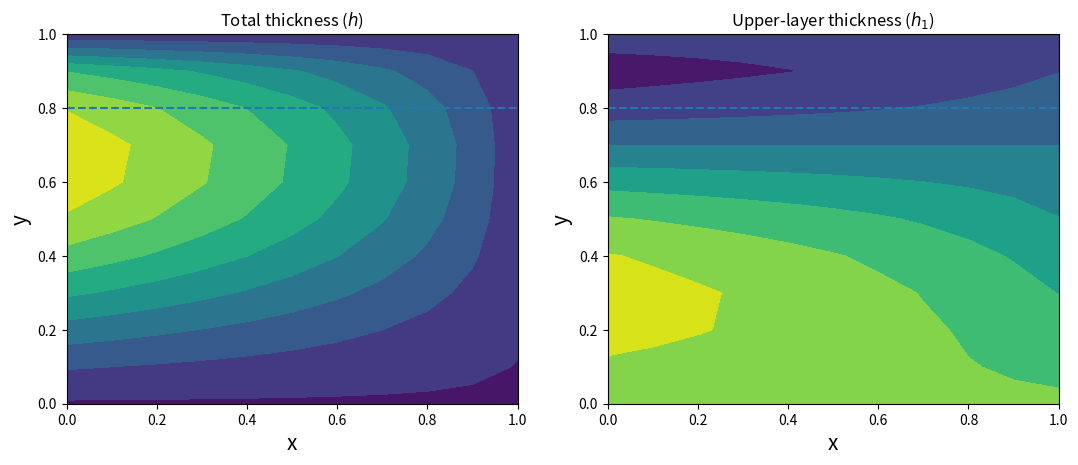

Source code (Python):
import numpy as np
import matplotlib.pyplot as plt

xx = np.arange(0, 1.1, 0.1)
yy = np.arange(0, 1.1, 0.1)
x, y = np.meshgrid(xx, yy, sparse=True)

def h(x, y, H_E, y_2):
#     H_E = 0.9
    gamma = 1
    beta = 1
    f0 = 0.5
    f = f0 + beta * y
    f_2 = f0 + beta * y_2
    D0 = np.sqrt( 2 * f**2 * (1-x)*np.sin(np.pi * y) )
    return (D0**2 + H_E**2)**0.5 / (1 + gamma*(1 - f / f_2)**2)**0.5

def h1(x, y, H_E, y_2):
    beta = 1
    f0 = 0.5
    f = f0 + beta * y
    f_2 = f0 + beta * y_2
    return (1 - f / f_2) * h(x, y, H_E, y_2)

y_2 = 0.7
H_E = 0.5

fig = plt.figure()
fig.set_figwidth(fig.get_figwidth() * 2)

axes= fig.add_subplot(1,2,1)
xx = np.arange(0, 1.1, 0.1)
plt.contourf(xx, yy, h(x,y, H_E = H_E, y_2 = y_2))
plt.hlines(0.8,xmin=0, xmax=1, linestyle='--')
plt.xlabel('x', fontsize = 15)
plt.ylabel('y', fontsize = 15)
plt.title('Total thickness ($h$)')

axes= fig.add_subplot(1,2,2)
plt.contourf(xx, yy, h1(x,y, H_E = H_E, y_2 = y_2))
plt.hlines(0.8,xmin=0, xmax=1, linestyle='--')
plt.xlabel('x', fontsize = 15)
plt.ylabel('y', fontsize = 15)
plt.title('Upper-layer thickness ($h_1$)')
plt.show()

